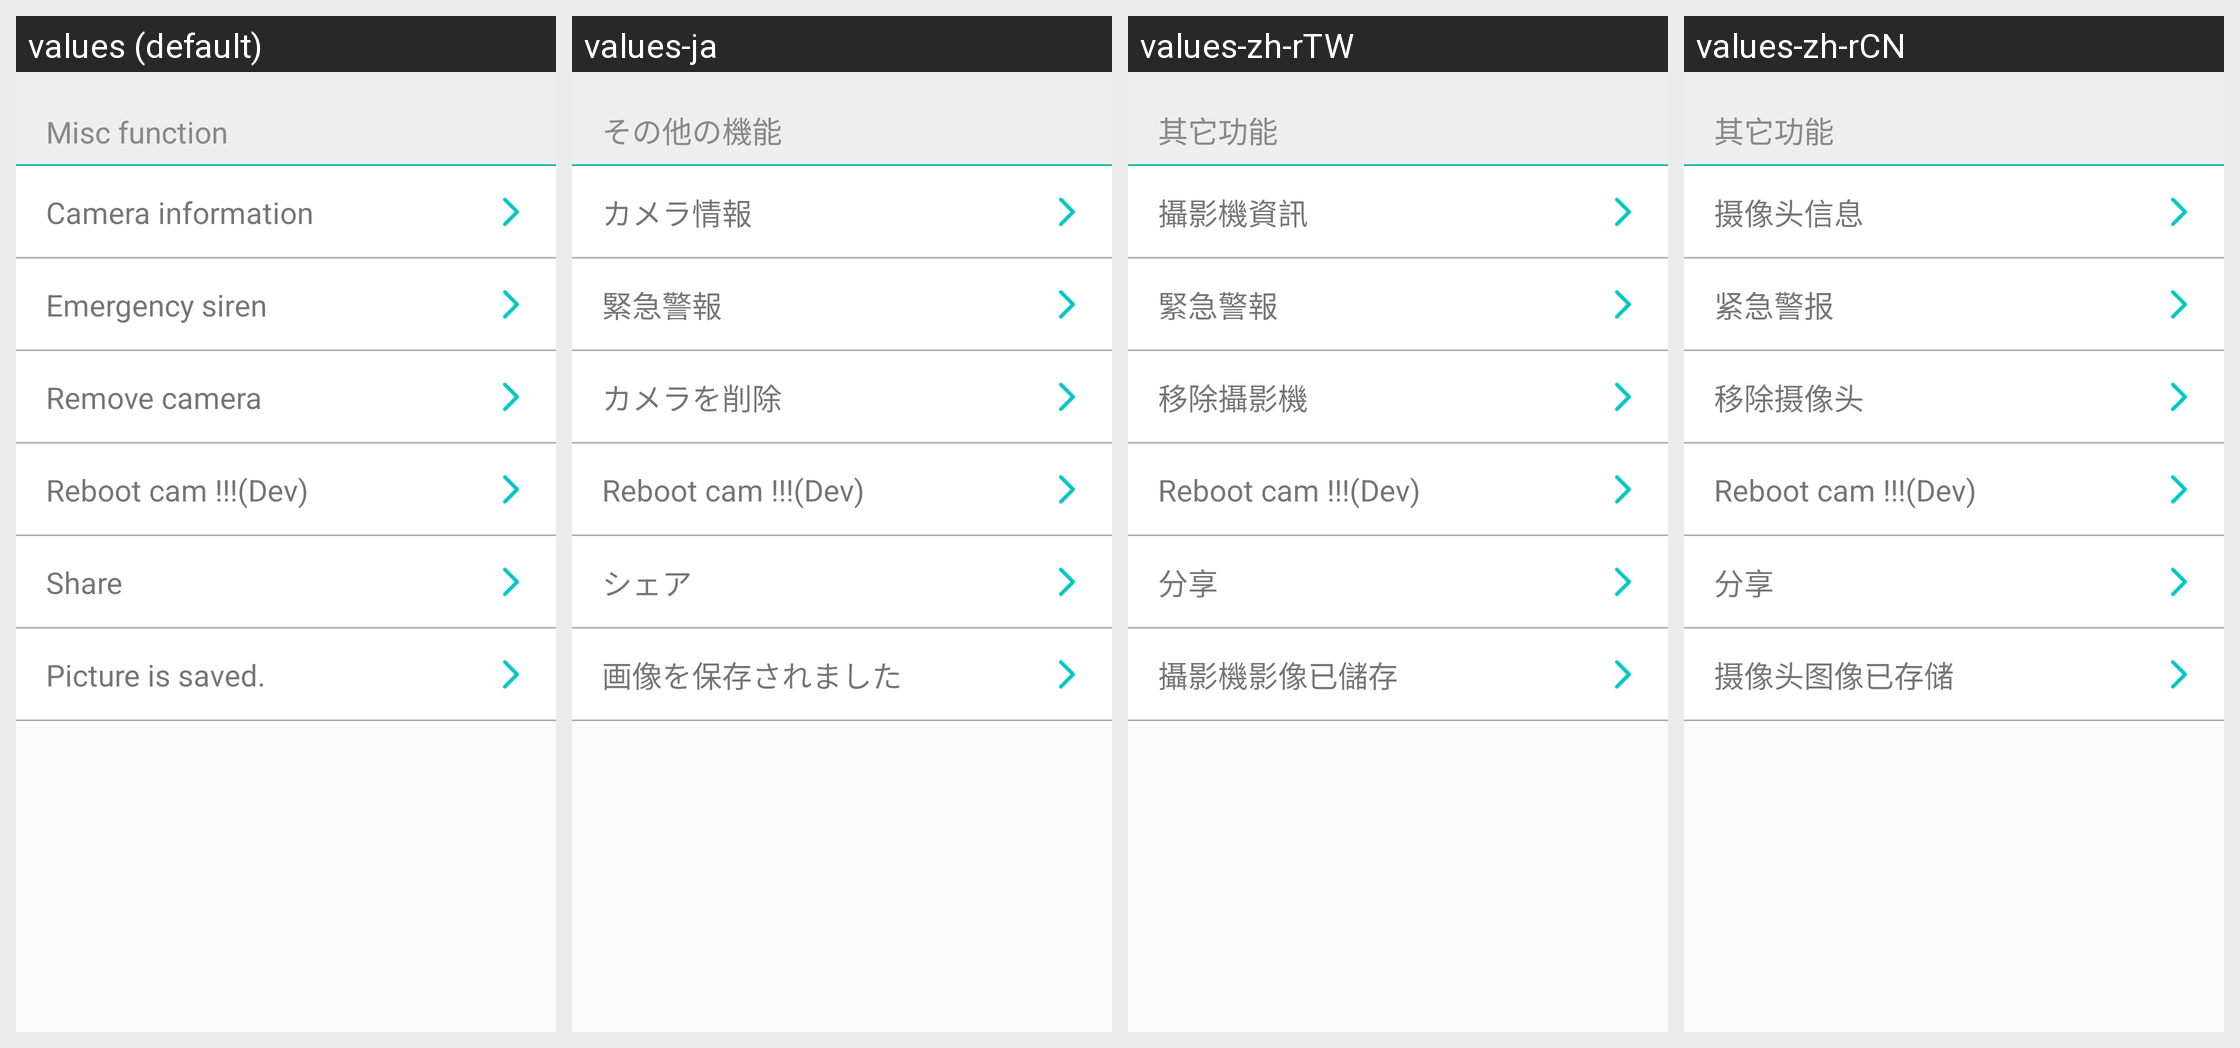

The Android screen above is rendered under several locales of the same app. Produce the string resources it draws, with the default and per-locale values.
Android screen res/layout/layout_setting_hardware.xml rendered under 4 locales, left to right: values (default), values-ja, values-zh-rTW, values-zh-rCN. Device: Nexus 5 (rendered at 1080×1920; each locale shown at half size, 540×960, under a caption strip naming it); theme AppTheme.
Other locales in the repository, not shown: values-en, values-th.
Strings drawn on this screen, with the default value and each locale's value (text and hints the layout hard-codes, and strings that could not be matched under every locale, appear in the picture but are not listed):

cam_setting_title_special_functions
  values: Misc function
  values-ja: その他の機能
  values-zh-rTW: 其它功能
  values-zh-rCN: 其它功能

cam_setting_title_camera_inf
  values: Camera information
  values-ja: カメラ情報
  values-zh-rTW: 攝影機資訊
  values-zh-rCN: 摄像头信息

cam_setting_title_emergency_siren
  values: Emergency siren
  values-ja: 緊急警報
  values-zh-rTW: 緊急警報
  values-zh-rCN: 紧急警报

cam_setting_title_detach_cam
  values: Remove camera
  values-ja: カメラを削除
  values-zh-rTW: 移除攝影機
  values-zh-rCN: 移除摄像头

cam_setting_title_reboot_cam
  values: Reboot cam !!!(Dev)
  values-ja: Reboot cam !!!(Dev)  [not translated; the default value is used]
  values-zh-rTW: Reboot cam !!!(Dev)  [not translated; the default value is used]
  values-zh-rCN: Reboot cam !!!(Dev)  [not translated; the default value is used]

share
  values: Share
  values-ja: シェア
  values-zh-rTW: 分享
  values-zh-rCN: 分享

player_screenshot_capture_ok
  values: Picture is saved.
  values-ja: 画像を保存されました
  values-zh-rTW: 攝影機影像已儲存
  values-zh-rCN: 摄像头图像已存储
